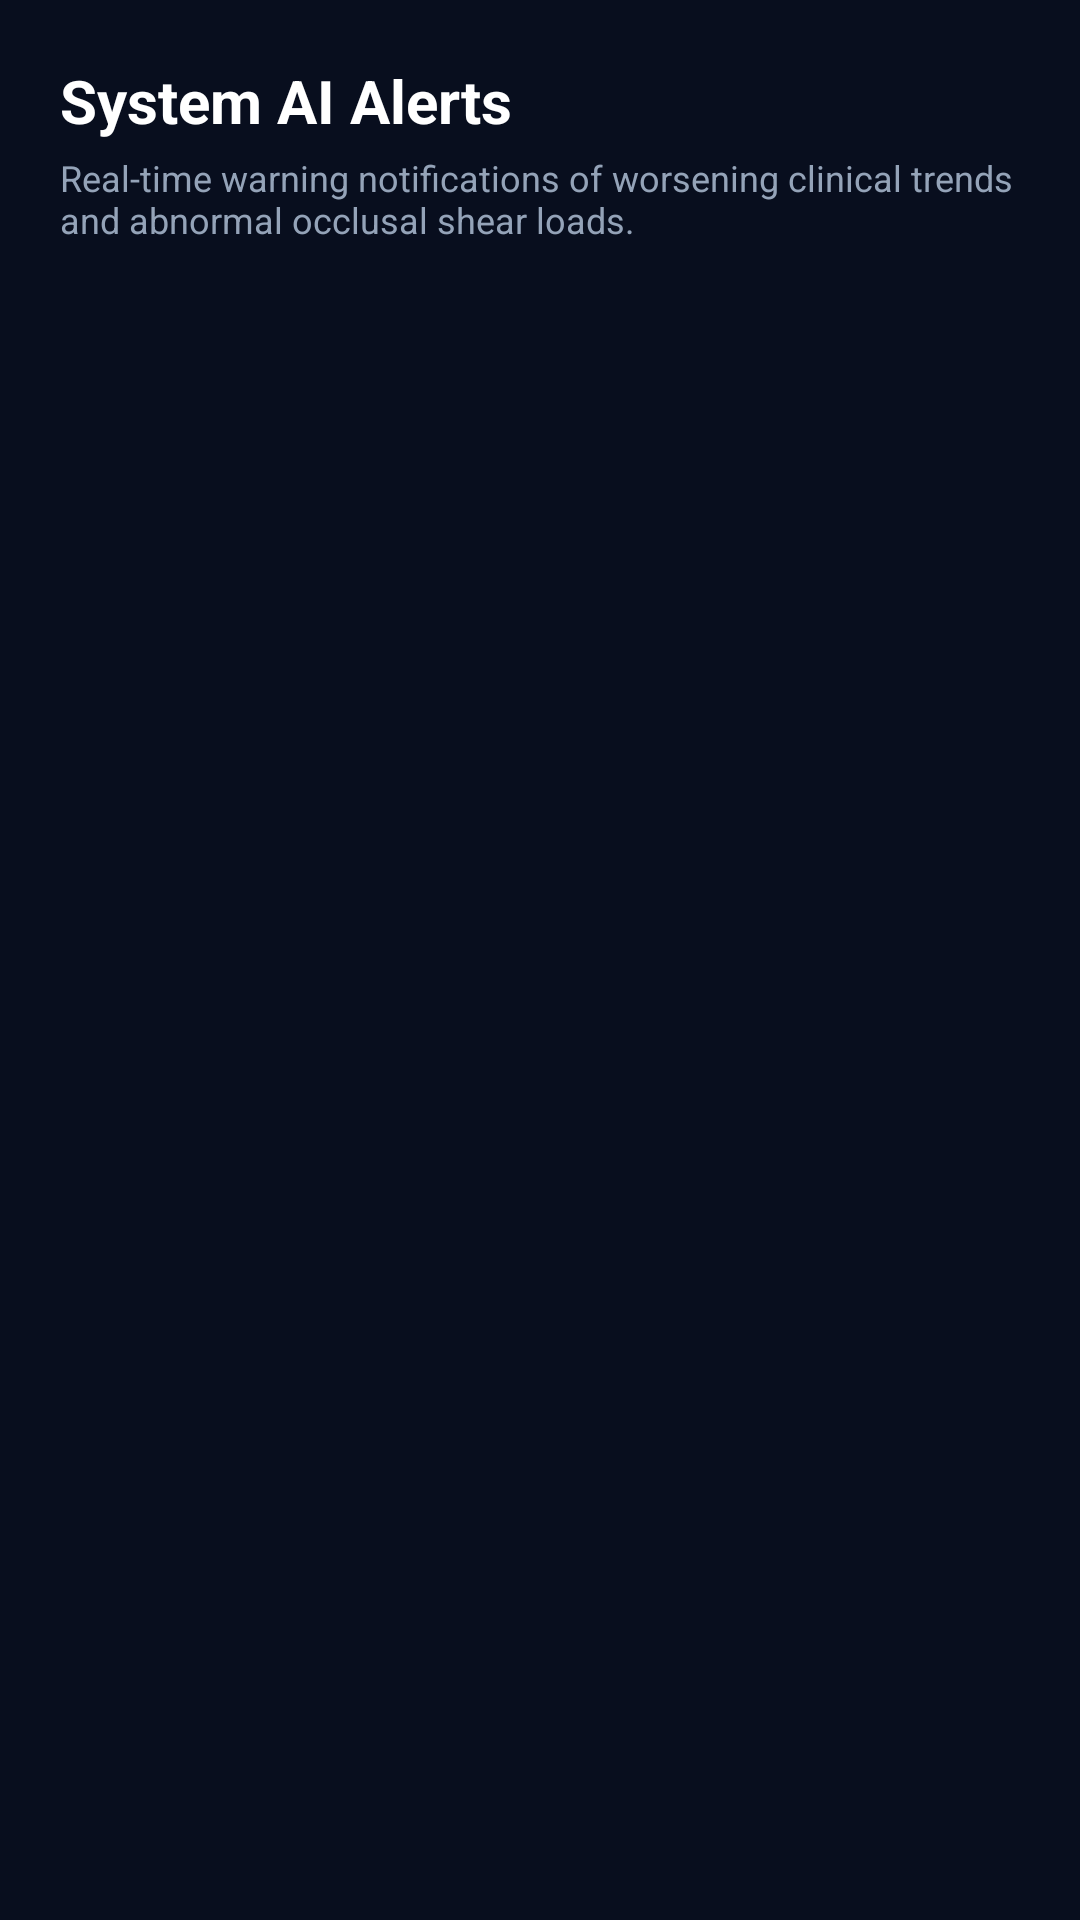

Reconstruct the res/layout file that produces this screen, plus the resources it refers to.
<!-- AndroidManifest.xml: application theme Theme.FurcaRiskAI -->
<!-- res/layout/fragment_ai_alerts.xml -->
<?xml version="1.0" encoding="utf-8"?>
<androidx.constraintlayout.widget.ConstraintLayout xmlns:android="http://schemas.android.com/apk/res/android"
    xmlns:app="http://schemas.android.com/apk/res-auto"
    android:layout_width="match_parent"
    android:layout_height="match_parent"
    android:background="@color/dark_bg"
    android:padding="20dp">

    <TextView
        android:id="@+id/tvTitle"
        android:layout_width="wrap_content"
        android:layout_height="wrap_content"
        android:text="System AI Alerts"
        android:textColor="@color/white"
        android:textSize="20sp"
        android:textStyle="bold"
        app:layout_constraintStart_toStartOf="parent"
        app:layout_constraintTop_toTopOf="parent" />

    <TextView
        android:id="@+id/tvDesc"
        android:layout_width="match_parent"
        android:layout_height="wrap_content"
        android:layout_marginTop="4dp"
        android:text="Real-time warning notifications of worsening clinical trends and abnormal occlusal shear loads."
        android:textColor="@color/text_grey"
        android:textSize="12sp"
        app:layout_constraintTop_toBottomOf="@+id/tvTitle" />

    <androidx.recyclerview.widget.RecyclerView
        android:id="@+id/rvAlerts"
        android:layout_width="match_parent"
        android:layout_height="0dp"
        android:layout_marginTop="16dp"
        app:layout_constraintBottom_toBottomOf="parent"
        app:layout_constraintTop_toBottomOf="@+id/tvDesc" />

</androidx.constraintlayout.widget.ConstraintLayout>
<!-- resources referenced by this layout -->
<resources>
  <color name="dark_bg">#080E1E</color>
  <color name="text_grey">#94A3B8</color>
  <color name="white">#FFFFFF</color>
  <style name="Theme.FurcaRiskAI" parent="Theme.Material3.DayNight.NoActionBar">
          
          <item name="colorPrimary">@color/primary_blue</item>
          <item name="colorSecondary">@color/primary_teal</item>
          <item name="android:statusBarColor">@color/dark_bg</item>
          <item name="android:windowBackground">@color/dark_bg</item>
      </style>
  <color name="primary_blue">#0072FF</color>
  <color name="primary_teal">#00F5D4</color>
</resources>
